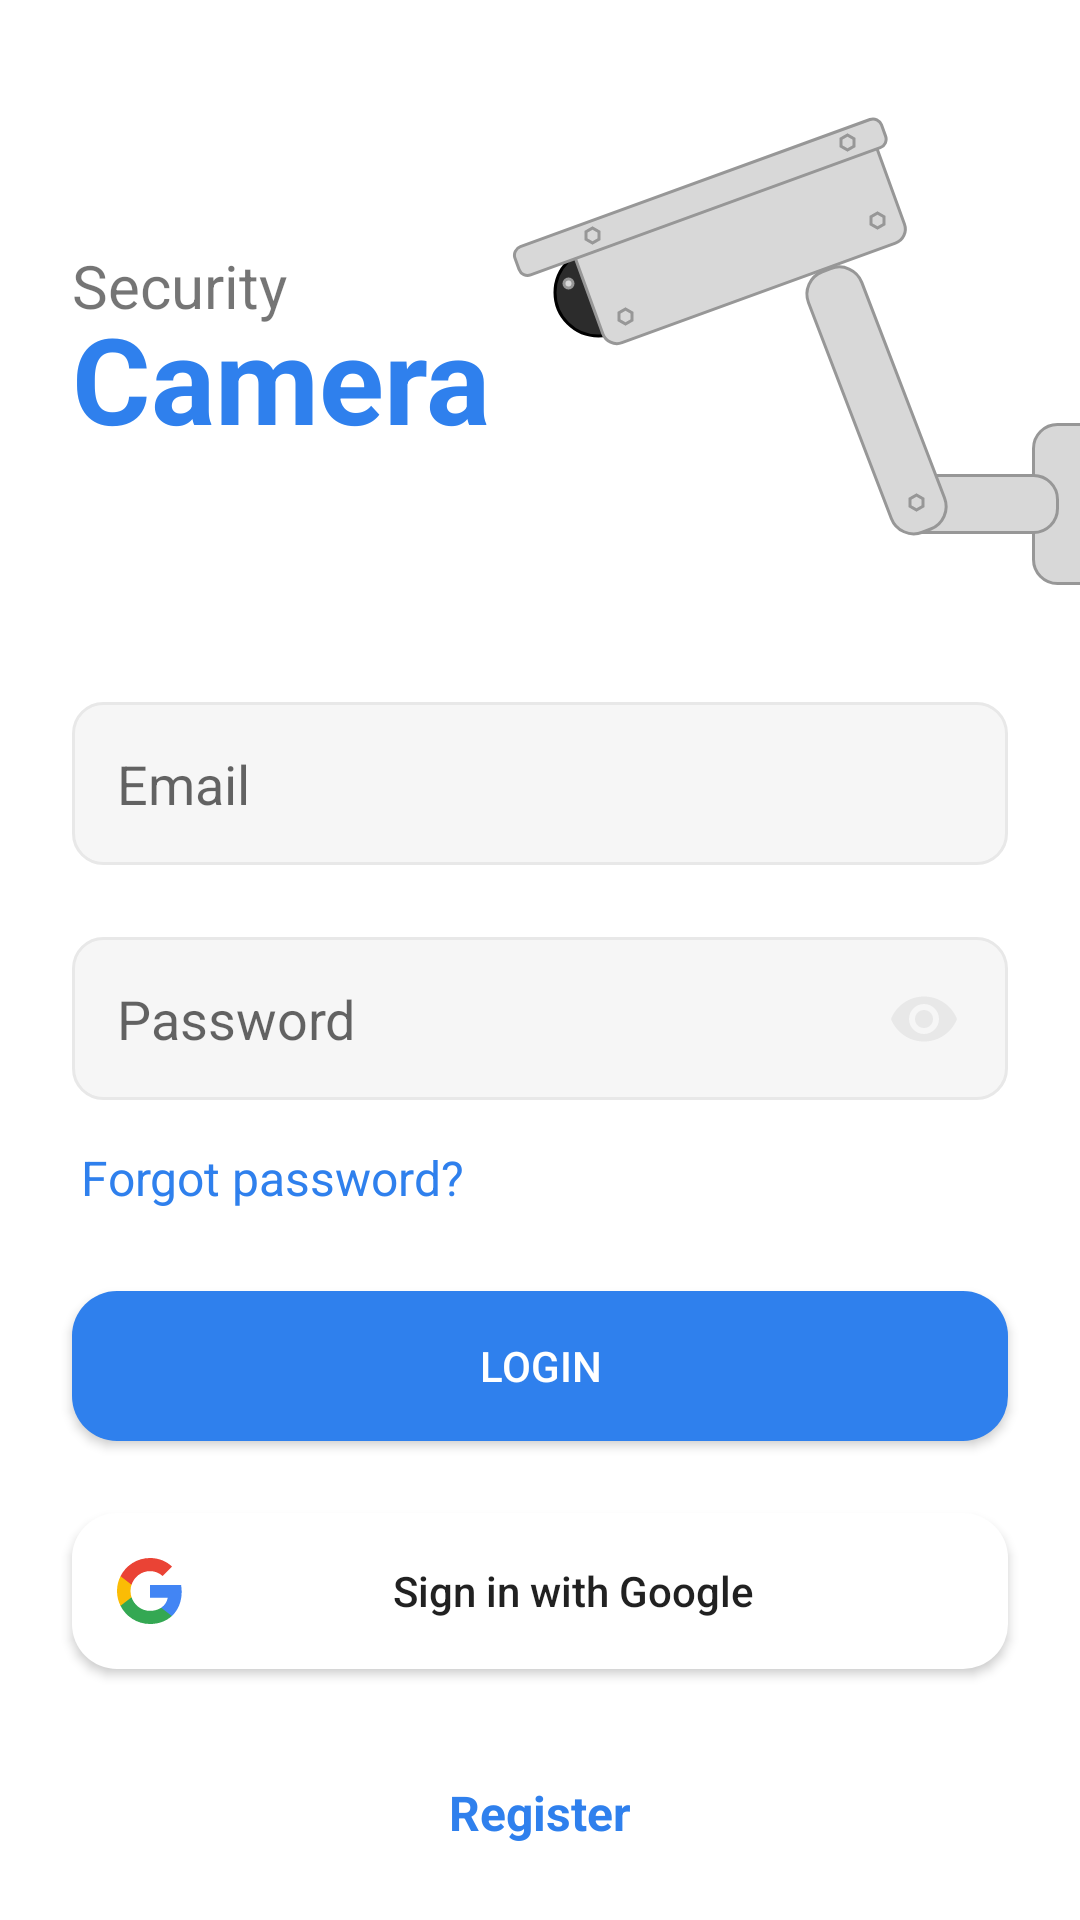

This screen was rendered from an Android layout file. Write that file and the resources it references.
<!-- AndroidManifest.xml: application theme Theme.SecurityCamera -->
<!-- res/layout/activity_login.xml -->
<?xml version="1.0" encoding="utf-8"?>
<androidx.constraintlayout.widget.ConstraintLayout xmlns:android="http://schemas.android.com/apk/res/android"
    xmlns:app="http://schemas.android.com/apk/res-auto"
    xmlns:tools="http://schemas.android.com/tools"
    android:layout_width="match_parent"
    android:animateLayoutChanges="true"
    android:layout_height="match_parent"
    tools:context=".LoginActivity">

    <LinearLayout
        android:layout_width="wrap_content"
        android:layout_height="wrap_content"
        android:layout_marginStart="24dp"
        android:orientation="vertical"
        app:layout_constraintBottom_toTopOf="@+id/constraintLayout"
        app:layout_constraintStart_toStartOf="parent"
        app:layout_constraintTop_toTopOf="parent">

        <TextView
            android:layout_width="wrap_content"
            android:layout_height="wrap_content"
            android:layout_marginBottom="-5dp"
            android:textSize="20sp"
            android:text="Security" />

        <TextView
            android:layout_width="wrap_content"
            android:layout_height="wrap_content"
            android:textColor="@color/blue"
            android:layout_marginTop="-5dp"
            android:textSize="40sp"
            android:textStyle="bold"
            android:text="Camera" />
    </LinearLayout>

    <androidx.constraintlayout.widget.ConstraintLayout
        android:id="@+id/constraintLayout"
        android:layout_width="match_parent"
        android:layout_height="wrap_content"
        android:layout_marginStart="24dp"
        android:animateLayoutChanges="true"
        android:layout_marginEnd="24dp"
        android:orientation="vertical"
        app:layout_constraintBottom_toBottomOf="parent"
        app:layout_constraintEnd_toEndOf="parent"
        app:layout_constraintStart_toStartOf="parent"
        app:layout_constraintTop_toTopOf="parent">

        <EditText
            android:id="@+id/name"
            android:layout_width="0dp"
            android:layout_height="wrap_content"
            android:background="@drawable/input"
            android:hint="@string/name"
            android:inputType="textPersonName"
            android:visibility="gone"
            app:layout_constraintEnd_toEndOf="parent"
            app:layout_constraintStart_toStartOf="parent"
            app:layout_constraintTop_toTopOf="parent" />

        <EditText
            android:id="@+id/email"
            android:layout_width="0dp"
            android:layout_height="wrap_content"
            android:background="@drawable/input"
            android:hint="@string/email"
            android:inputType="textEmailAddress"
            app:layout_constraintEnd_toEndOf="parent"
            app:layout_constraintStart_toStartOf="parent"
            app:layout_constraintTop_toBottomOf="@id/name" />


        <EditText
            android:id="@+id/password"
            android:layout_width="0dp"
            android:layout_height="wrap_content"
            android:layout_marginTop="24dp"
            android:background="@drawable/input"
            android:hint="@string/password"
            android:inputType="textPassword"
            app:layout_constraintEnd_toEndOf="parent"
            app:layout_constraintStart_toStartOf="parent"
            app:layout_constraintTop_toBottomOf="@+id/email" />

        <ImageView
            android:id="@+id/showPassword"
            android:layout_width="wrap_content"
            android:layout_height="wrap_content"
            android:layout_marginEnd="16dp"
            android:text="@string/show"
            android:src="@drawable/ic_show"
            app:layout_constraintBottom_toBottomOf="@+id/password"
            app:layout_constraintEnd_toEndOf="@+id/password"
            app:layout_constraintTop_toTopOf="@+id/password" />

        <TextView
            android:id="@+id/forgotPassword"
            android:layout_width="wrap_content"
            android:layout_height="wrap_content"
            android:layout_marginTop="12dp"
            android:padding="3dp"
            android:text="@string/forgotPassword"
            android:textColor="@color/blue"
            android:textSize="16sp"
            app:layout_constraintBottom_toBottomOf="parent"
            app:layout_constraintStart_toStartOf="parent"
            app:layout_constraintTop_toBottomOf="@+id/password" />

        <EditText
            android:id="@+id/confirmPassword"
            android:layout_width="0dp"
            android:layout_height="wrap_content"
            android:visibility="gone"
            android:layout_marginTop="24dp"
            android:background="@drawable/input"
            android:hint="@string/confirm_password"
            android:inputType="textPassword"
            app:layout_constraintEnd_toEndOf="parent"
            app:layout_constraintStart_toStartOf="parent"
            app:layout_constraintTop_toBottomOf="@+id/password" />

        <ImageView
            android:id="@+id/confirmPasswordShow"
            android:layout_width="wrap_content"
            android:layout_height="wrap_content"
            android:layout_marginEnd="16dp"
            android:visibility="gone"
            android:text="@string/show"
            android:src="@drawable/ic_show"
            app:layout_constraintBottom_toBottomOf="@+id/confirmPassword"
            app:layout_constraintEnd_toEndOf="@+id/confirmPassword"
            app:layout_constraintTop_toTopOf="@+id/confirmPassword" />


    </androidx.constraintlayout.widget.ConstraintLayout>

    <TextView
        android:id="@+id/error"
        android:layout_width="wrap_content"
        android:layout_height="wrap_content"
        android:layout_marginBottom="16dp"
        android:textColor="@color/red"
        android:textSize="16sp"
        app:layout_constraintBottom_toTopOf="@+id/login"
        app:layout_constraintEnd_toEndOf="parent"
        app:layout_constraintStart_toStartOf="parent" />

    <Button
        android:id="@+id/login"
        android:layout_width="0dp"
        android:layout_height="wrap_content"
        android:layout_marginStart="24dp"
        android:layout_marginTop="24dp"
        android:layout_marginEnd="24dp"
        android:background="@drawable/button_blue"
        android:text="@string/login_btn"
        android:textColor="@color/white"
        app:layout_constraintEnd_toEndOf="parent"
        app:layout_constraintHorizontal_bias="1.0"
        app:layout_constraintStart_toStartOf="parent"
        app:layout_constraintTop_toBottomOf="@+id/constraintLayout" />

    <ProgressBar
        android:id="@+id/progressBar"
        android:layout_width="30dp"
        android:layout_height="30dp"
        android:elevation="10dp"
        android:visibility="gone"
        android:indeterminateTint="@color/white"
        app:layout_constraintBottom_toBottomOf="@+id/login"
        app:layout_constraintEnd_toEndOf="@+id/login"
        app:layout_constraintStart_toStartOf="@+id/login"
        app:layout_constraintTop_toTopOf="@+id/login">
    </ProgressBar>

    <Button
        android:id="@+id/googleButton"
        android:layout_width="match_parent"
        android:layout_height="wrap_content"
        android:layout_marginStart="24dp"
        android:layout_marginTop="24dp"
        android:layout_marginEnd="24dp"
        android:background="@drawable/button_white"
        android:drawableStart="@drawable/ic_google_logo"
        android:text="@string/sign_in_with_google"
        android:textAllCaps="false"
        app:layout_constraintEnd_toEndOf="parent"
        app:layout_constraintStart_toStartOf="parent"
        app:layout_constraintTop_toBottomOf="@+id/login" />

    <ImageView
        android:id="@+id/imageView"
        android:layout_width="wrap_content"
        android:layout_height="wrap_content"
        android:src="@drawable/ic_sidecamera"
        app:layout_constraintBottom_toTopOf="@+id/constraintLayout"
        app:layout_constraintEnd_toEndOf="parent"
        app:layout_constraintTop_toTopOf="parent" />

    <TextView
        android:id="@+id/switch_view"
        android:layout_width="wrap_content"
        android:layout_height="wrap_content"
        android:layout_marginTop="27dp"
        android:text="@string/register"
        android:textColor="@color/blue"
        android:textSize="16sp"
        android:padding="10dp"
        android:textStyle="bold"
        app:layout_constraintEnd_toEndOf="parent"
        app:layout_constraintStart_toStartOf="parent"
        app:layout_constraintTop_toBottomOf="@+id/googleButton" />

</androidx.constraintlayout.widget.ConstraintLayout>
<!-- resources referenced by this layout -->
<resources>
  <color name="blue">#2F80ED</color>
  <color name="red">#F44336</color>
  <color name="white">#FFFFFFFF</color>
  <!-- drawable button_blue (drawable) -->
  <?xml version="1.0" encoding="utf-8"?>
  <layer-list xmlns:android="http://schemas.android.com/apk/res/android">
      <item>
          <shape android:shape="rectangle">
              
              <solid android:color="#2F80ED"/>
              <corners android:radius="15dp"/>
              <size android:width="100dp" android:height="50dp"/>
              <padding android:left="15dp"
                  android:right="15dp"
                  android:top="15dp"
                  android:bottom="15dp"/>
          </shape>
      </item>
  </layer-list>
  <!-- drawable button_white (drawable) -->
  <?xml version="1.0" encoding="utf-8"?>
  <layer-list xmlns:android="http://schemas.android.com/apk/res/android">
      <item>
          <shape android:shape="rectangle">
              
              <solid android:color="#FFFFFF"/>
              <corners android:radius="15dp"/>
              <size android:width="100dp" android:height="50dp"/>
              <padding android:left="15dp"
                  android:right="15dp"
                  android:top="15dp"
                  android:bottom="15dp"/>
          </shape>
      </item>
  </layer-list>
  <!-- drawable ic_show (drawable) -->
  <vector android:height="24dp" android:tint="#E8E8E8"
      android:viewportHeight="24" android:viewportWidth="24"
      android:width="24dp" xmlns:android="http://schemas.android.com/apk/res/android">
      <path android:fillColor="@android:color/white" android:pathData="M12,4.5C7,4.5 2.73,7.61 1,12c1.73,4.39 6,7.5 11,7.5s9.27,-3.11 11,-7.5c-1.73,-4.39 -6,-7.5 -11,-7.5zM12,17c-2.76,0 -5,-2.24 -5,-5s2.24,-5 5,-5 5,2.24 5,5 -2.24,5 -5,5zM12,9c-1.66,0 -3,1.34 -3,3s1.34,3 3,3 3,-1.34 3,-3 -1.34,-3 -3,-3z"/>
  </vector>
  <!-- drawable input (drawable) -->
  <?xml version="1.0" encoding="utf-8"?>
  <layer-list xmlns:android="http://schemas.android.com/apk/res/android">
      <item>
          <shape android:shape="rectangle">
              
              <solid android:color="#F6F6F6"/>
              <stroke android:color="#E8E8E8" android:width="1dp"/>
              <corners android:radius="10dp"/>
              <size android:width="100dp" android:height="50dp"/>
              <padding android:left="15dp"
                  android:right="15dp"
                  android:top="15dp"
                  android:bottom="15dp"/>
          </shape>
      </item>
  </layer-list>
  <string name="confirm_password">Confirm Password</string>
  <string name="email">Email</string>
  <string name="forgotPassword">Forgot password?</string>
  <string name="login_btn">Login</string>
  <string name="name">Name</string>
  <string name="password">Password</string>
  <string name="register">Register</string>
  <string name="show">Show</string>
  <string name="sign_in_with_google">Sign in with Google</string>
  <style name="Theme.SecurityCamera" parent="Theme.MaterialComponents.DayNight.DarkActionBar">
          
          <item name="colorPrimary">@color/blue</item>
          <item name="colorPrimaryVariant">@color/dark_blue</item>
          <item name="colorOnPrimary">@color/white</item>
          
          <item name="colorSecondary">@color/dark_blue</item>
          <item name="colorSecondaryVariant">@color/teal_700</item>
          <item name="colorOnSecondary">@color/black</item>
          
          <item name="android:statusBarColor" tools:targetApi="l">?attr/colorPrimaryVariant</item>
          
      </style>
  <color name="dark_blue">#213661</color>
  <color name="teal_700">#FF018786</color>
  <color name="black">#FF000000</color>
</resources>
